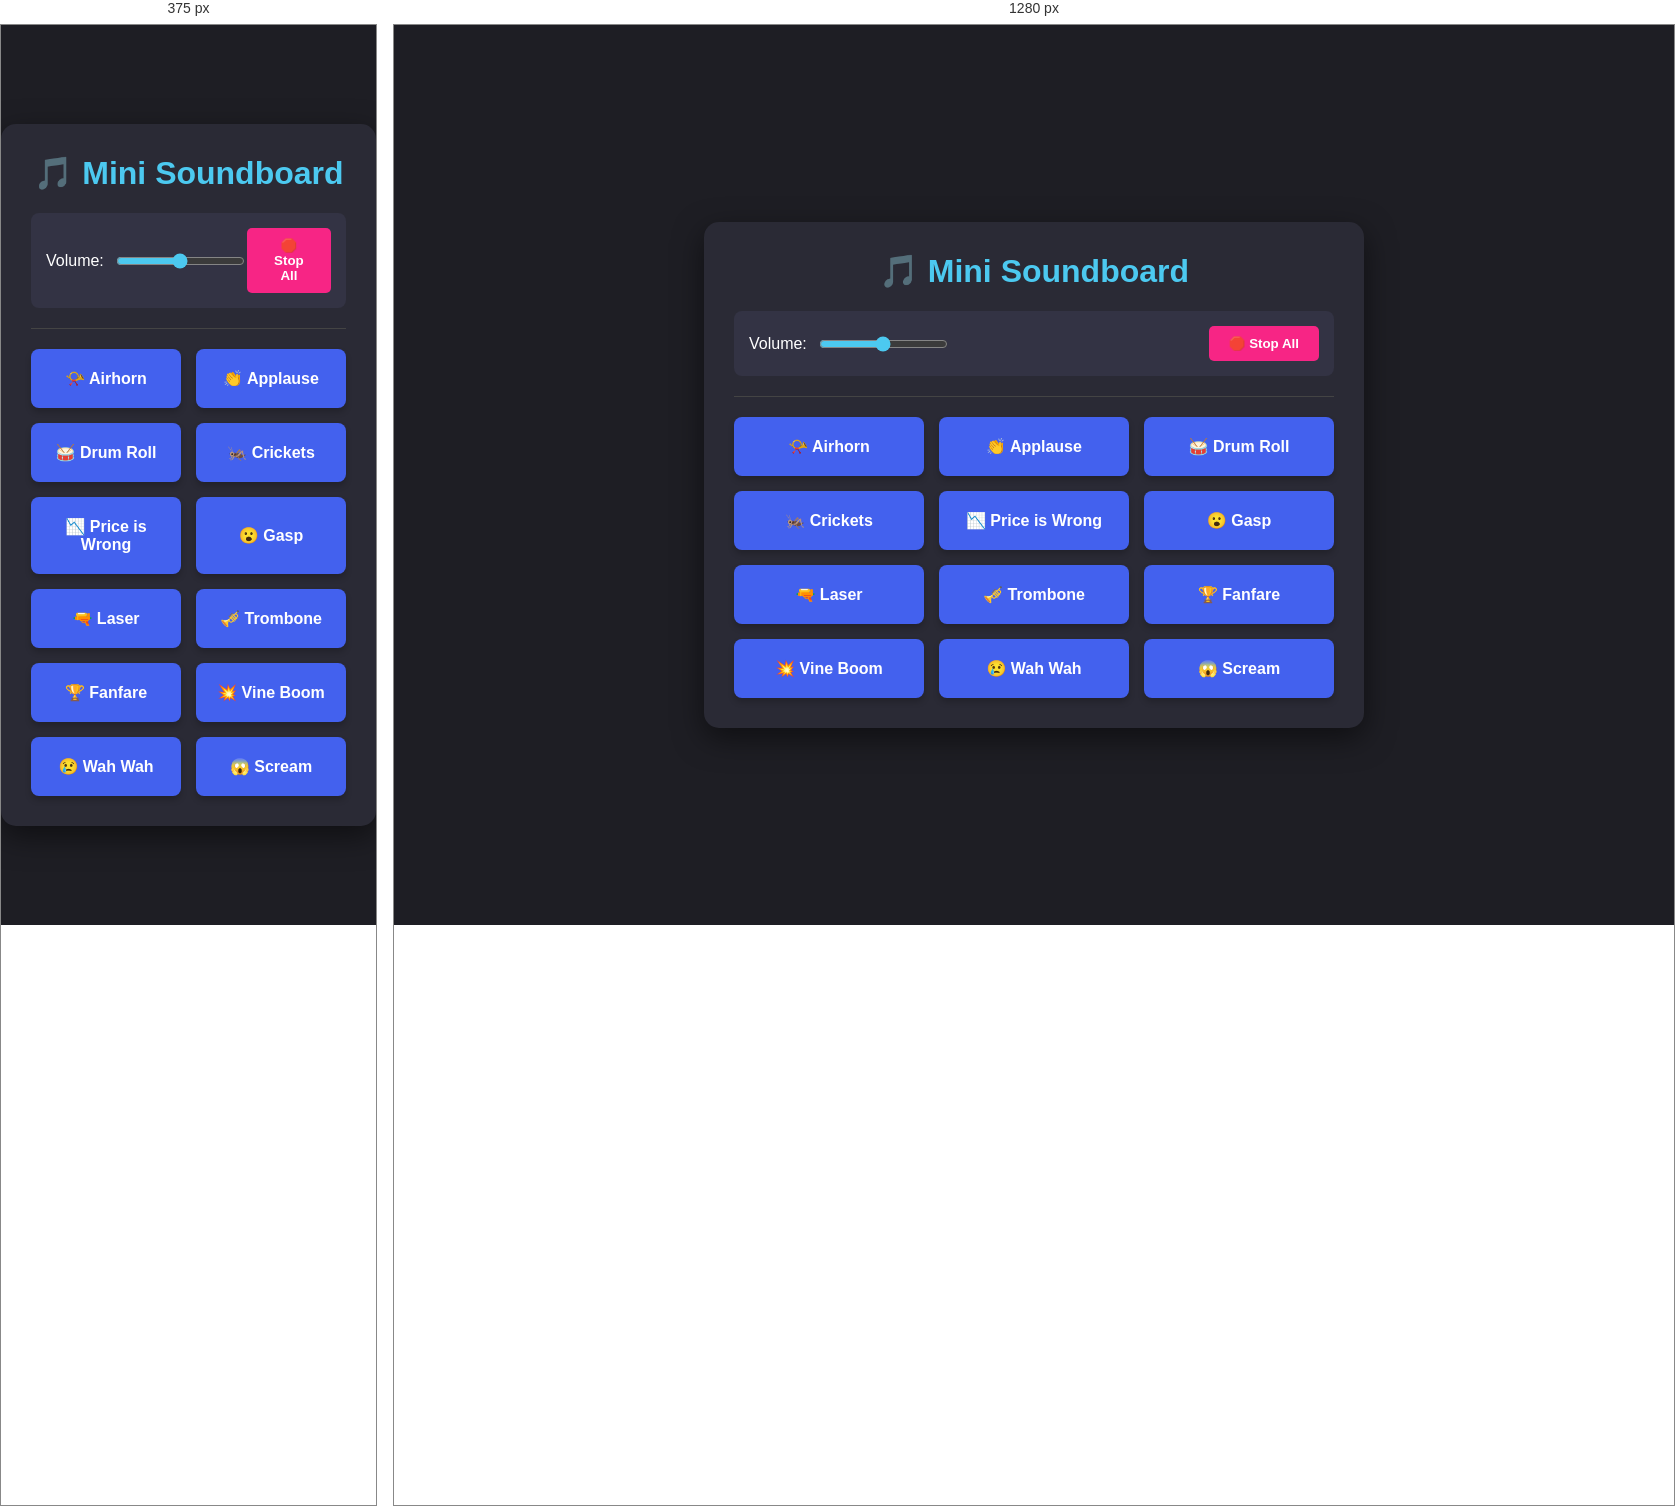
Rendered at 375 px and 1280 px, left to right.

<!-- file: index.html -->
<!DOCTYPE html>
<html lang="en">
<head>
    <meta charset="UTF-8">
    <meta name="viewport" content="width=device-width, initial-scale=1.0">
    <title>Retro Soundboard</title>
    <link rel="stylesheet" href="style.css">
</head>
<body>

    <div class="soundboard-container">
        <h1>🎵 Mini Soundboard</h1>
        
        <div class="controls">
            <div class="volume-container">
                <label for="volume">Volume:</label>
                <input type="range" id="volume" min="0" max="1" step="0.1" value="0.5">
            </div>
            <button id="stop-all" class="btn-stop">🛑 Stop All</button>
        </div>

        <hr>

        <div class="sound-grid">
            <button class="sound-btn" data-sound="airhorn">📯 Airhorn</button>
            <button class="sound-btn" data-sound="applause">👏 Applause</button>
            <button class="sound-btn" data-sound="ba-dum-tss">🥁 Drum Roll</button>
            <button class="sound-btn" data-sound="crickets">🦗 Crickets</button>
            <button class="sound-btn" data-sound="fail">📉 Price is Wrong</button>
            <button class="sound-btn" data-sound="gasp">😮 Gasp</button>
            <button class="sound-btn" data-sound="laser">🔫 Laser</button>
            <button class="sound-btn" data-sound="sad-trombone">🎺 Trombone</button>
            <button class="sound-btn" data-sound="victory">🏆 Fanfare</button>
            <button class="sound-btn" data-sound="vine-boom">💥 Vine Boom</button>
            <button class="sound-btn" data-sound="wah-wah">😢 Wah Wah</button>
            <button class="sound-btn" data-sound="wilhelm">😱 Scream</button>
        </div>
    </div>

    <script src="script.js"></script>
</body>
</html>

/* @media block from style.css */
@media (max-width: 480px) {
    .sound-grid {
        grid-template-columns: repeat(2, 1fr);
    }
}